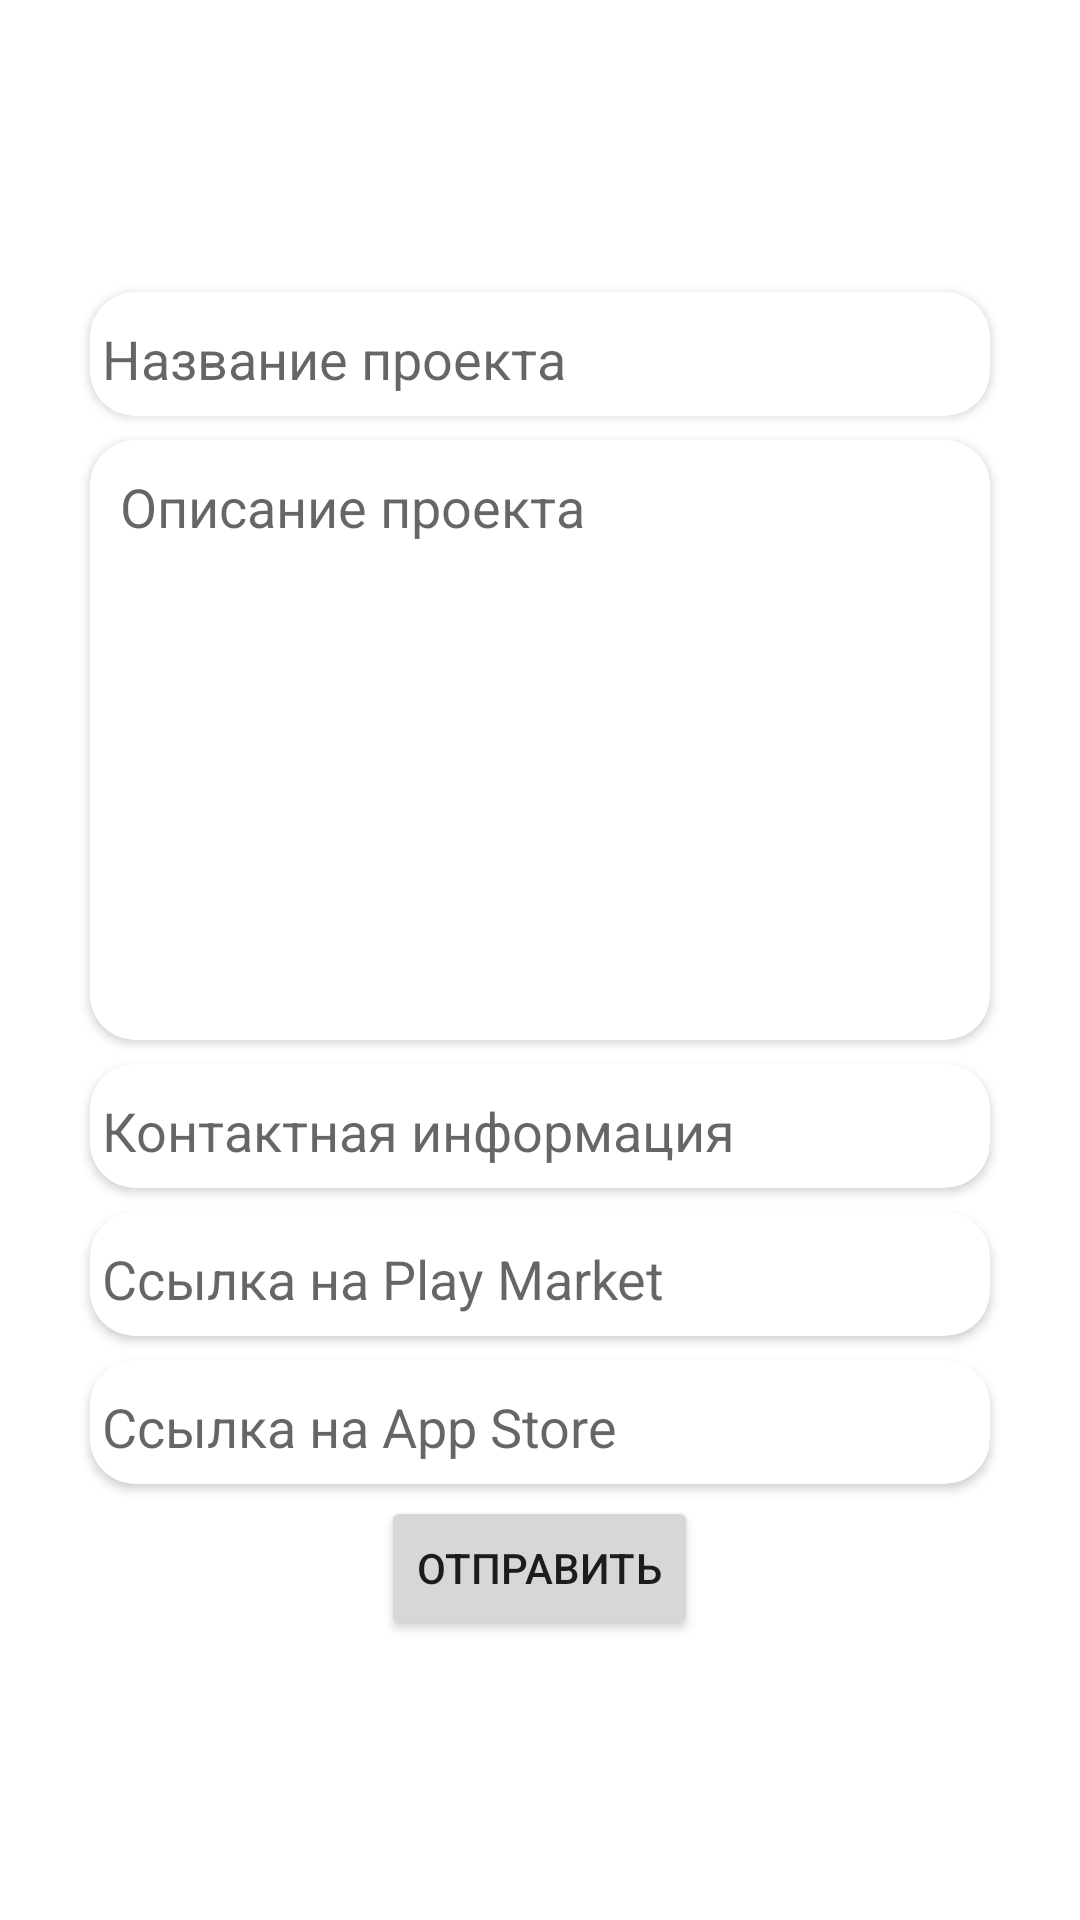

This screen was rendered from an Android layout file. Write that file and the resources it references.
<!-- AndroidManifest.xml: application theme Theme.IctMobile -->
<!-- res/layout/project_fragment.xml -->
<?xml version="1.0" encoding="utf-8"?>
<LinearLayout xmlns:android="http://schemas.android.com/apk/res/android"
    android:layout_width="match_parent"
    android:layout_height="match_parent"
    xmlns:app="http://schemas.android.com/apk/res-auto"
    android:gravity="center"
    android:orientation="vertical">

    <androidx.cardview.widget.CardView
        android:layout_width="match_parent"
        android:layout_height="wrap_content"
        android:layout_marginHorizontal="30dp"
        android:layout_marginVertical="4dp"
        android:elevation="2dp"
        app:cardCornerRadius="15dp">


    <EditText
        android:layout_width="match_parent"
        android:layout_height="wrap_content"
        android:hint="Название проекта"
        android:backgroundTint="@android:color/transparent"/>

    </androidx.cardview.widget.CardView>

    <androidx.cardview.widget.CardView
        android:layout_width="match_parent"
        android:layout_height="wrap_content"
        android:layout_marginHorizontal="30dp"
        android:layout_marginVertical="4dp"
        android:elevation="2dp"
        app:cardCornerRadius="15dp">


        <EditText
            android:layout_width="match_parent"
            android:layout_height="200dp"
            android:hint="Описание проекта"
            android:gravity="start"
            android:padding="10dp"
            android:backgroundTint="@android:color/transparent"/>

    </androidx.cardview.widget.CardView>

    <androidx.cardview.widget.CardView
        android:layout_width="match_parent"
        android:layout_height="wrap_content"
        android:layout_marginHorizontal="30dp"
        android:layout_marginVertical="4dp"
        android:elevation="2dp"
        app:cardCornerRadius="15dp">


        <EditText
            android:layout_width="match_parent"
            android:layout_height="wrap_content"
            android:hint="Контактная информация"
            android:backgroundTint="@android:color/transparent"/>

    </androidx.cardview.widget.CardView>

    <androidx.cardview.widget.CardView
        android:layout_width="match_parent"
        android:layout_height="wrap_content"
        android:layout_marginHorizontal="30dp"
        android:layout_marginVertical="4dp"
        android:elevation="2dp"
        app:cardCornerRadius="15dp">


        <EditText
            android:layout_width="match_parent"
            android:layout_height="wrap_content"
            android:hint="Ссылка на Play Market"
            android:backgroundTint="@android:color/transparent"/>

    </androidx.cardview.widget.CardView>

    <androidx.cardview.widget.CardView
        android:layout_width="match_parent"
        android:layout_height="wrap_content"
        android:layout_marginHorizontal="30dp"
        android:layout_marginVertical="4dp"
        android:elevation="2dp"
        app:cardCornerRadius="15dp">


        <EditText
            android:layout_width="match_parent"
            android:layout_height="wrap_content"
            android:hint="Ссылка на App Store"
            android:backgroundTint="@android:color/transparent"/>

    </androidx.cardview.widget.CardView>

    <Button
        android:layout_height="wrap_content"
        android:layout_width="wrap_content"
        android:text="Отправить"
        android:layout_marginTop="0dp"/>

</LinearLayout>
<!-- resources referenced by this layout -->
<resources>
  <style name="Theme.IctMobile" parent="Theme.MaterialComponents.Light.NoActionBar">
          
          <item name="colorPrimary">@color/main_blue</item>
          <item name="colorPrimaryVariant">@color/darker_blue</item>
          <item name="colorOnPrimary">@color/white</item>
          
          <item name="colorSecondary">@color/teal_200</item>
          <item name="colorSecondaryVariant">@color/teal_700</item>
          <item name="colorOnSecondary">@color/black</item>
          
          <item name="android:statusBarColor" tools:targetApi="l">?attr/colorPrimaryVariant</item>
          
      </style>
  <color name="main_blue">#4982E1</color>
  <color name="darker_blue">#224F9C</color>
  <color name="white">#FFFFFF</color>
  <color name="teal_200">#FF03DAC5</color>
  <color name="teal_700">#FF018786</color>
  <color name="black">#FF000000</color>
</resources>
